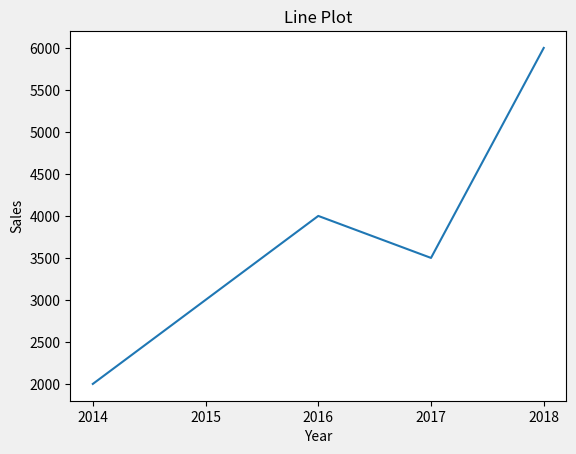

The script that saved this image:
# we'll show the line graph

from matplotlib import pyplot as plt
import pandas  as pd

df = pd.DataFrame({"Year" : [2014,2015,2016,2017,2018], "Sales" : [2000, 3000, 4000, 3500, 6000]})
plt.plot(df["Year"],df["Sales"])
plt.title("Line Plot")
plt.xlabel("Year")
plt.ylabel("Sales")
plt.style.use('fivethirtyeight')

plt.show()